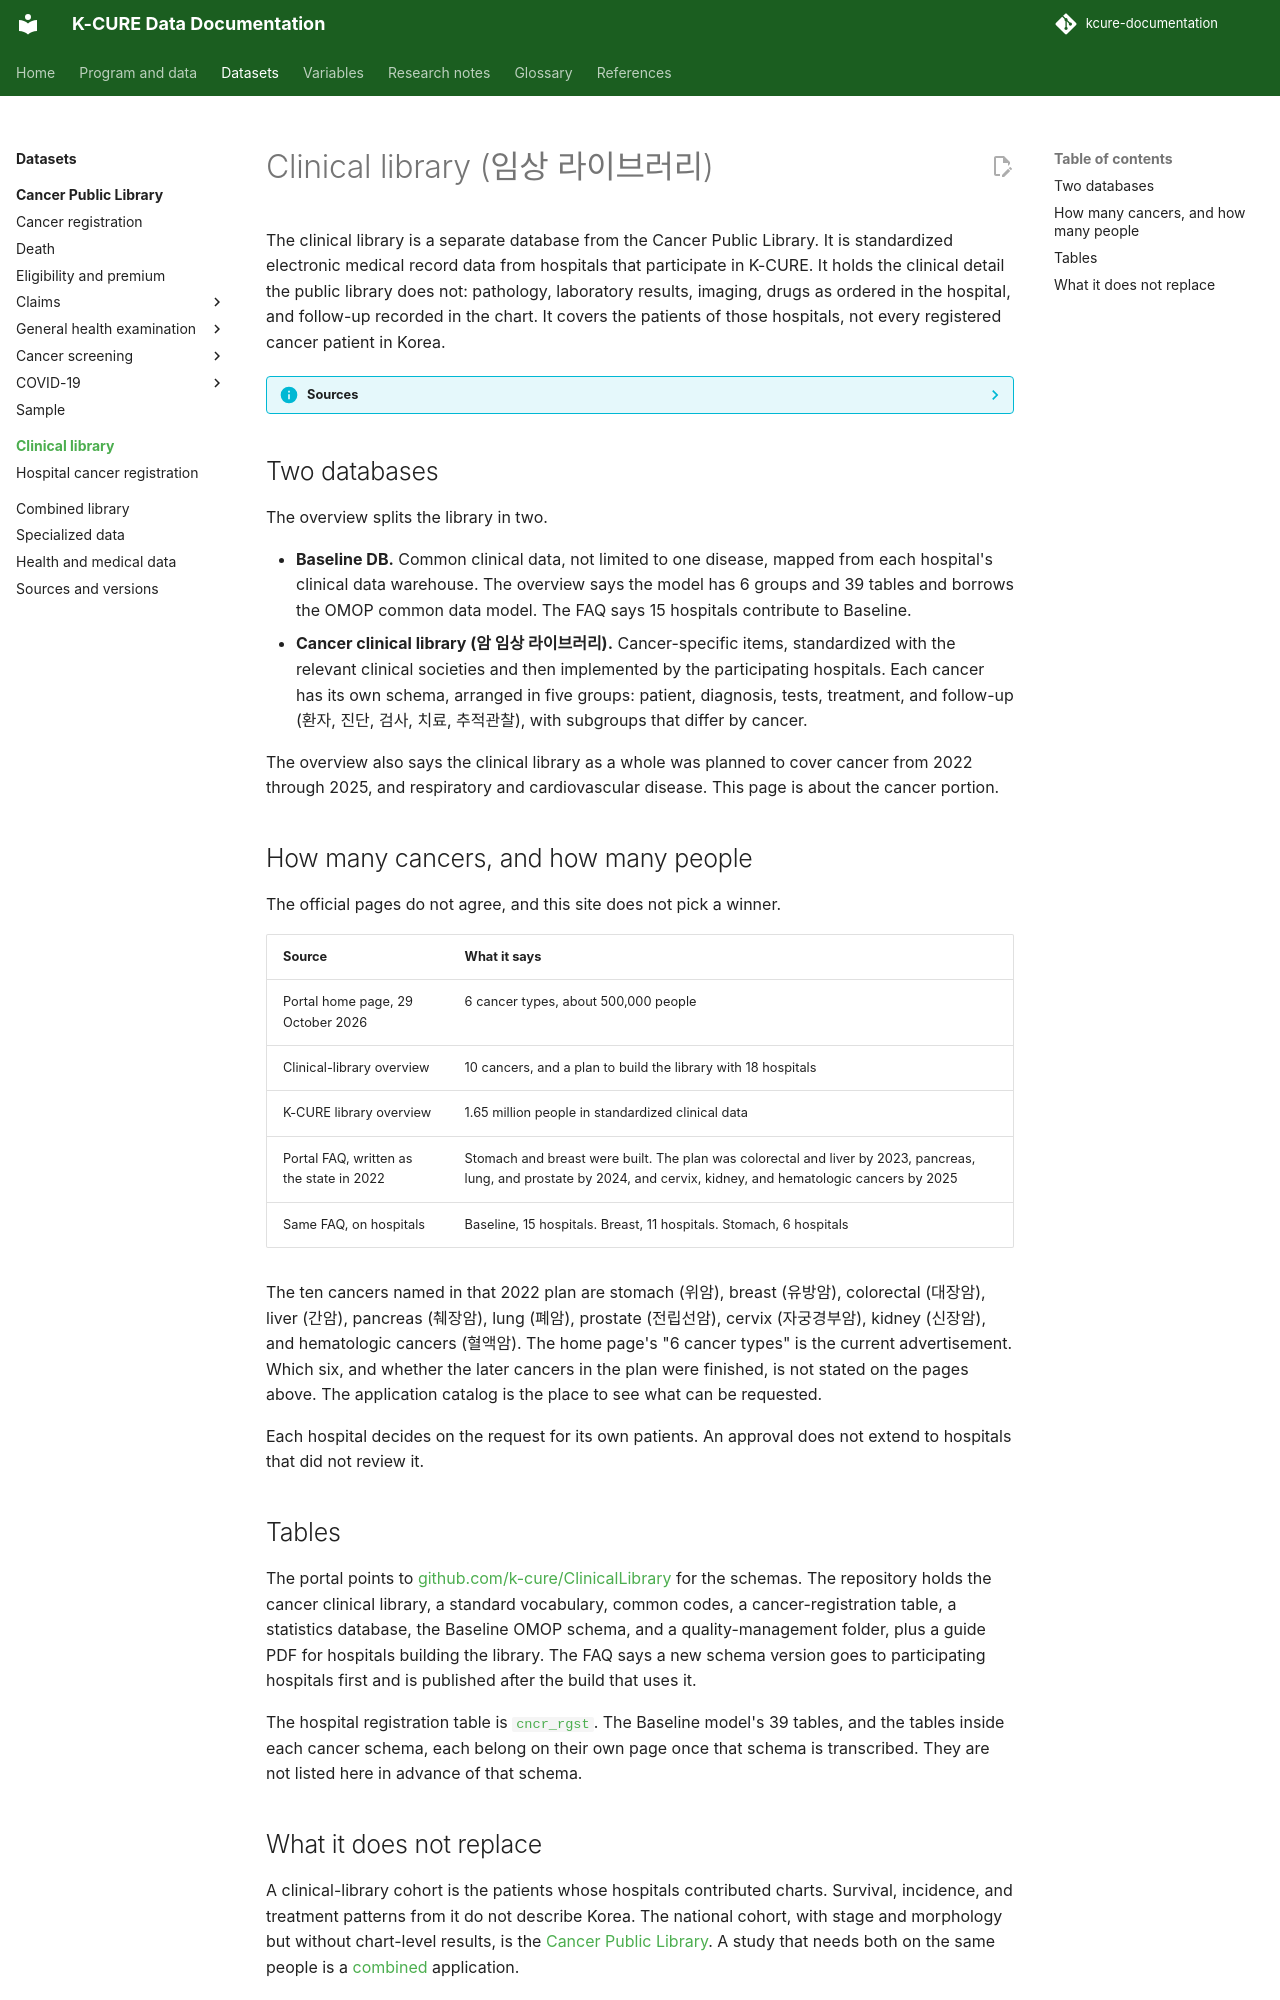

repository: siho-park/kcure-documentation · page: datasets/clinical/index.html · generator: mkdocs

# Clinical library (임상 라이브러리)

The clinical library is a separate database from the Cancer Public Library. It is standardized electronic medical record data from hospitals that participate in K-CURE. It holds the clinical detail the public library does not: pathology, laboratory results, imaging, drugs as ordered in the hospital, and follow-up recorded in the chart. It covers the patients of those hospitals, not every registered cancer patient in Korea.

??? info "Sources"
    Definitions follow the portal's [clinical-library overview](https://k-cure.mohw.go.kr/portal/dit/clb/inf/viewClbInfo.do). Counts that disagree with that page are taken from the [portal home page](https://k-cure.mohw.go.kr/) on 29 October 2026 and from the portal FAQ. The schema is the public [ClinicalLibrary repository](https://github.com/k-cure/ClinicalLibrary).

## Two databases

The overview splits the library in two.

- **Baseline DB.** Common clinical data, not limited to one disease, mapped from each hospital's clinical data warehouse. The overview says the model has 6 groups and 39 tables and borrows the OMOP common data model. The FAQ says 15 hospitals contribute to Baseline.
- **Cancer clinical library (암 임상 라이브러리).** Cancer-specific items, standardized with the relevant clinical societies and then implemented by the participating hospitals. Each cancer has its own schema, arranged in five groups: patient, diagnosis, tests, treatment, and follow-up (환자, 진단, 검사, 치료, 추적관찰), with subgroups that differ by cancer.

The overview also says the clinical library as a whole was planned to cover cancer from 2022 through 2025, and respiratory and cardiovascular disease. This page is about the cancer portion.

## How many cancers, and how many people

The official pages do not agree, and this site does not pick a winner.

| Source | What it says |
|---|---|
| Portal home page, 29 October 2026 | 6 cancer types, about 500,000 people |
| Clinical-library overview | 10 cancers, and a plan to build the library with 18 hospitals |
| K-CURE library overview | 1.65 million people in standardized clinical data |
| Portal FAQ, written as the state in 2022 | Stomach and breast were built. The plan was colorectal and liver by 2023, pancreas, lung, and prostate by 2024, and cervix, kidney, and hematologic cancers by 2025 |
| Same FAQ, on hospitals | Baseline, 15 hospitals. Breast, 11 hospitals. Stomach, 6 hospitals |

The ten cancers named in that 2022 plan are stomach (위암), breast (유방암), colorectal (대장암), liver (간암), pancreas (췌장암), lung (폐암), prostate (전립선암), cervix (자궁경부암), kidney (신장암), and hematologic cancers (혈액암). The home page's "6 cancer types" is the current advertisement. Which six, and whether the later cancers in the plan were finished, is not stated on the pages above. The application catalog is the place to see what can be requested.

Each hospital decides on the request for its own patients. An approval does not extend to hospitals that did not review it.

## Tables

The portal points to [github.com/k-cure/ClinicalLibrary](https://github.com/k-cure/ClinicalLibrary) for the schemas. The repository holds the cancer clinical library, a standard vocabulary, common codes, a cancer-registration table, a statistics database, the Baseline OMOP schema, and a quality-management folder, plus a guide PDF for hospitals building the library. The FAQ says a new schema version goes to participating hospitals first and is published after the build that uses it.

The hospital registration table is [`cncr_rgst`](cncr-rgst.md). The Baseline model's 39 tables, and the tables inside each cancer schema, each belong on their own page once that schema is transcribed. They are not listed here in advance of that schema.
